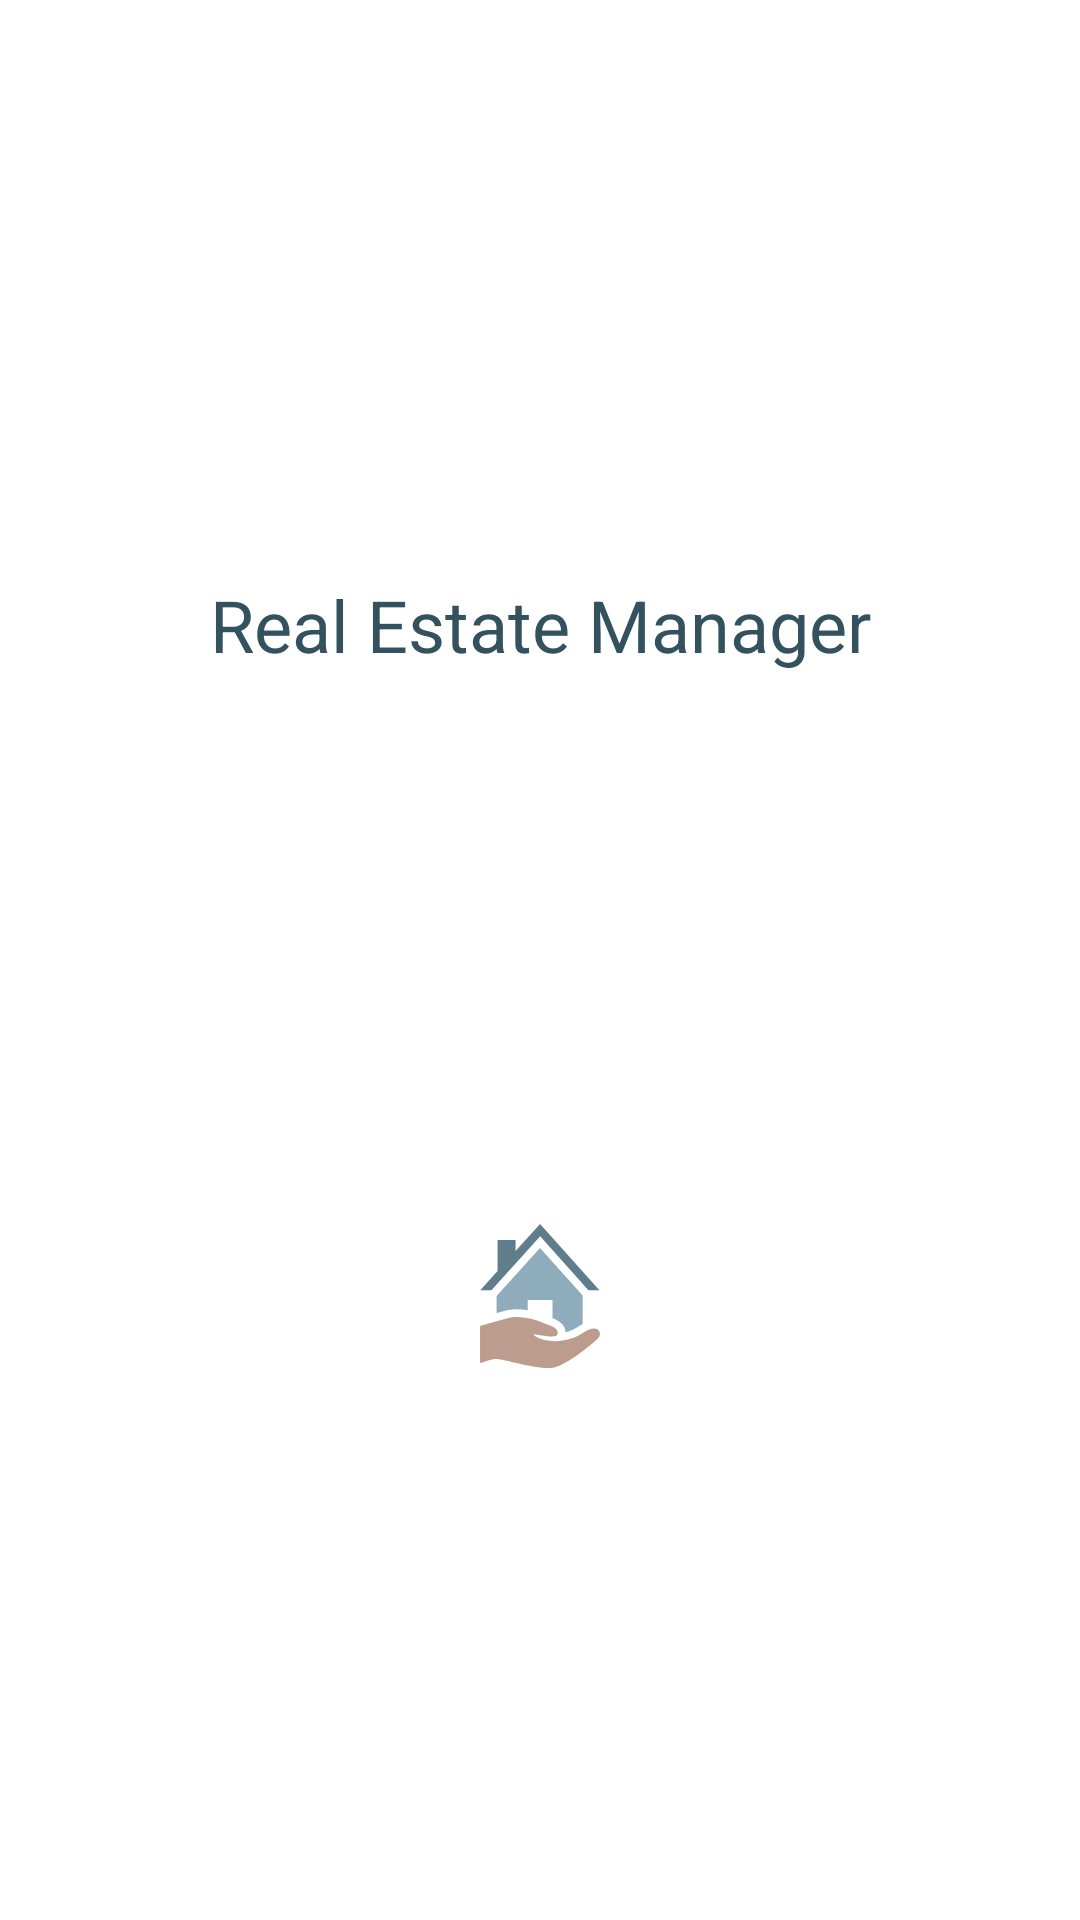

Layout XML and referenced resources for this Android screen:
<!-- AndroidManifest.xml: application theme AppTheme -->
<!-- res/layout/activity_main_nav_header.xml -->
<?xml version="1.0" encoding="utf-8"?>
<androidx.constraintlayout.widget.ConstraintLayout xmlns:android="http://schemas.android.com/apk/res/android"
    xmlns:app="http://schemas.android.com/apk/res-auto"
    android:layout_width="match_parent"
    android:layout_height="@dimen/activity_main_nav_header_height">

    <TextView
        android:id="@+id/activity_main_nav_header_app_name"
        android:layout_width="match_parent"
        android:layout_height="wrap_content"
        android:gravity="center"
        android:layout_marginTop="8dp"
        android:text="@string/app_name"
        android:textSize="24sp"
        android:textColor="@color/colorPrimaryDark"
        app:layout_constraintBottom_toTopOf="@+id/activity_main_nav_header_app_icon"
        app:layout_constraintTop_toTopOf="parent" />

    <ImageView
        android:id="@+id/activity_main_nav_header_app_icon"
        android:layout_width="match_parent"
        android:layout_height="wrap_content"
        app:layout_constraintTop_toBottomOf="@+id/activity_main_nav_header_app_name"
        app:layout_constraintBottom_toBottomOf="parent"
        app:srcCompat="@drawable/ic_house"
        android:contentDescription="@string/icon_app" />

</androidx.constraintlayout.widget.ConstraintLayout>
<!-- resources referenced by this layout -->
<resources>
  <color name="colorPrimaryDark">#34515e</color>
  <dimen name="activity_main_nav_header_height">176dp</dimen>
  <!-- drawable ic_house (drawable) -->
  <vector xmlns:android="http://schemas.android.com/apk/res/android"
      android:width="48dp"
      android:height="48dp"
      android:viewportWidth="296.096"
      android:viewportHeight="296.096">
    <path
        android:pathData="M101.15,175.142c6.966,0 14.634,0.68 21.634,1.966v-20.969h51v37.424c6,2.203 10.381,4.579 14.494,7.567c7.797,5.664 12.082,13.099 12.339,21.254c9.925,-2.345 19.028,-6.321 26.905,-11.737c2.846,-1.956 6.262,-3.668 8.262,-5.137v-58.243L148.047,49.23l-89.263,98.628v35.247c6,-1.521 11.468,-3.156 17.806,-4.884C84.086,176.178 92.405,175.142 101.15,175.142z"
        android:fillColor="#8EACBB"/>
    <path
        android:pathData="M148.446,25.313l99.184,110.826l22.621,0l-122.004,-136.139l-50.463,55.572l0,-22.433l-37,0l0,63.315l-35.583,39.685l22.943,0z"
        android:fillColor="#607D8B"/>
    <path
        android:pathData="M259.083,214.931c-5.494,0 -12.89,2.44 -22.289,8.901c-17.182,11.811 -38.215,17.012 -57.433,17.012c-15.623,0 -30.045,-3.435 -40.23,-9.546c-5.046,-3.028 -5.031,-4.039 -2.104,-4.039c5.878,0 23.504,4.079 35.449,4.079c5.878,0 10.379,-0.987 11.432,-3.934c4.867,-13.628 -14.001,-18.016 -33.73,-26c-14.444,-5.848 -32.073,-10.262 -48.861,-10.263c-6.999,0 -13.914,0.767 -20.332,2.517c-29.141,7.945 -50.199,13.93 -56.199,15.873v76.48c12,-4.413 25.9,-8.642 33.81,-8.642c14.516,0 73.253,18.726 106.51,18.726c4.658,0 8.829,-0.367 12.298,-1.204c28.227,-6.814 77.232,-46.725 90.533,-60.351C274.323,227.998 271.797,214.931 259.083,214.931z"
        android:fillColor="#BC9C8D"/>
  </vector>
  <string name="app_name">Real Estate Manager</string>
  <string name="icon_app">Real Estate Manager icon</string>
  <style name="AppTheme" parent="Theme.MaterialComponents.Light.NoActionBar">
          
          <item name="colorPrimary">@color/colorPrimary</item>
          <item name="colorPrimaryDark">@color/colorPrimaryDark</item>
          <item name="colorAccent">@color/colorAccent</item>
  
          <item name="colorControlNormal">@android:color/white</item>
      </style>
  <color name="colorPrimary">#607d8b</color>
  <color name="colorAccent">#8b6e60</color>
</resources>
